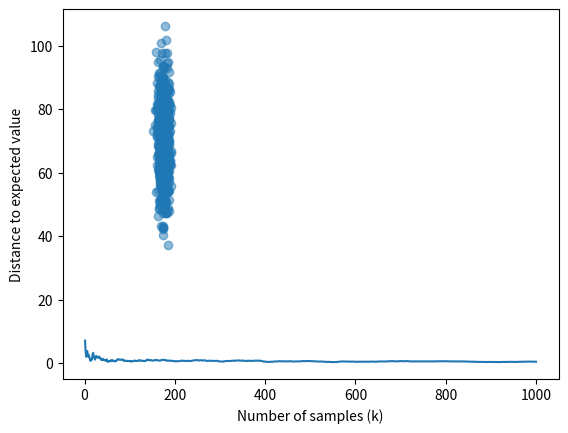

Here is the Python script that generated this plot:
# -*- coding: utf-8 -*-
"""part1.ipynb

Automatically generated by Colaboratory.

Original file is located at
    https://colab.research.google.com/drive/1d1T5ylbsCQyzePScc6C-x-tbf5536RQ4

Définissons Z = (X, Y), où X représente la taille (en centimètres) d'un homme adulte choisi au hasard, modélisée comme une variable aléatoire continue suivant une distribution normale de moyenne μ_X = 175 cm et d'écart-type σ_X = 6 cm. Y représente le poids (en kilogrammes) de cette même personne, modélisée comme une variable aléatoire continue suivant une distribution normale de moyenne μ_Y = 70 kg et d'écart-type σ_Y = 10 kg.

La valeur attendue de Z est :

E[Z] = (E[X], E[Y]) = (μ_X, μ_Y) = (175, 70)

Prélevons n = 1000 points de la distribution jointe de Z et représentons-les dans un nuage de points en 2D :
"""

import numpy as np
import matplotlib.pyplot as plt

# Paramètres des distributions X et Y
mu_X = 175
sigma_X = 6
mu_Y = 70
sigma_Y = 10

# Prélèvement de n points selon la distribution jointe
n = 1000
X_values = np.random.normal(mu_X, sigma_X, size=n)
Y_values = np.random.normal(mu_Y, sigma_Y, size=n)

# Représentation des points prélevés
plt.scatter(X_values, Y_values, alpha=0.5)
plt.xlabel('Taille (cm)')
plt.ylabel('Poids (kg)')
plt.show()

"""# Exercice 1

Le nuage de points montre une forme elliptique avec une densité plus élevée autour de (175, 70) et une densité plus faible vers les bords de l'ellipse.

Enfin, calculons la moyenne empirique des premiers n échantillons en fonction du nombre d'échantillons n et vérifions qu'elle converge vers la valeur attendue. Nous pouvons le faire en calculant la moyenne des k premiers échantillons pour chaque k de 1 à n, puis en traçant la distance euclidienne entre la moyenne des échantillons et la valeur attendue en fonction de k :
"""

# Compute the empirical averages as a function of n
sample_means = np.zeros((n, 2))
for k in range(1, n+1):
    sample_means[k-1] = np.mean(np.column_stack((X_values[:k], Y_values[:k])), axis=0)

# Compute the Euclidean distance between the sample mean and the expected value for each k
distances = np.linalg.norm(sample_means - np.array([mu_X, mu_Y]), axis=1)

# Plot the distances as a function of k
plt.plot(range(1, n+1), distances)
plt.xlabel('Number of samples (k)')
plt.ylabel('Distance to expected value')
plt.show()

"""Le graphique montre que la distance à la valeur attendue diminue à mesure que le nombre d'échantillons augmente, et se rapproche finalement de zéro lorsque k approche de n. Cela confirme que la moyenne empirique converge vers la valeur attendue lorsque le nombre d'échantillons augmente."""